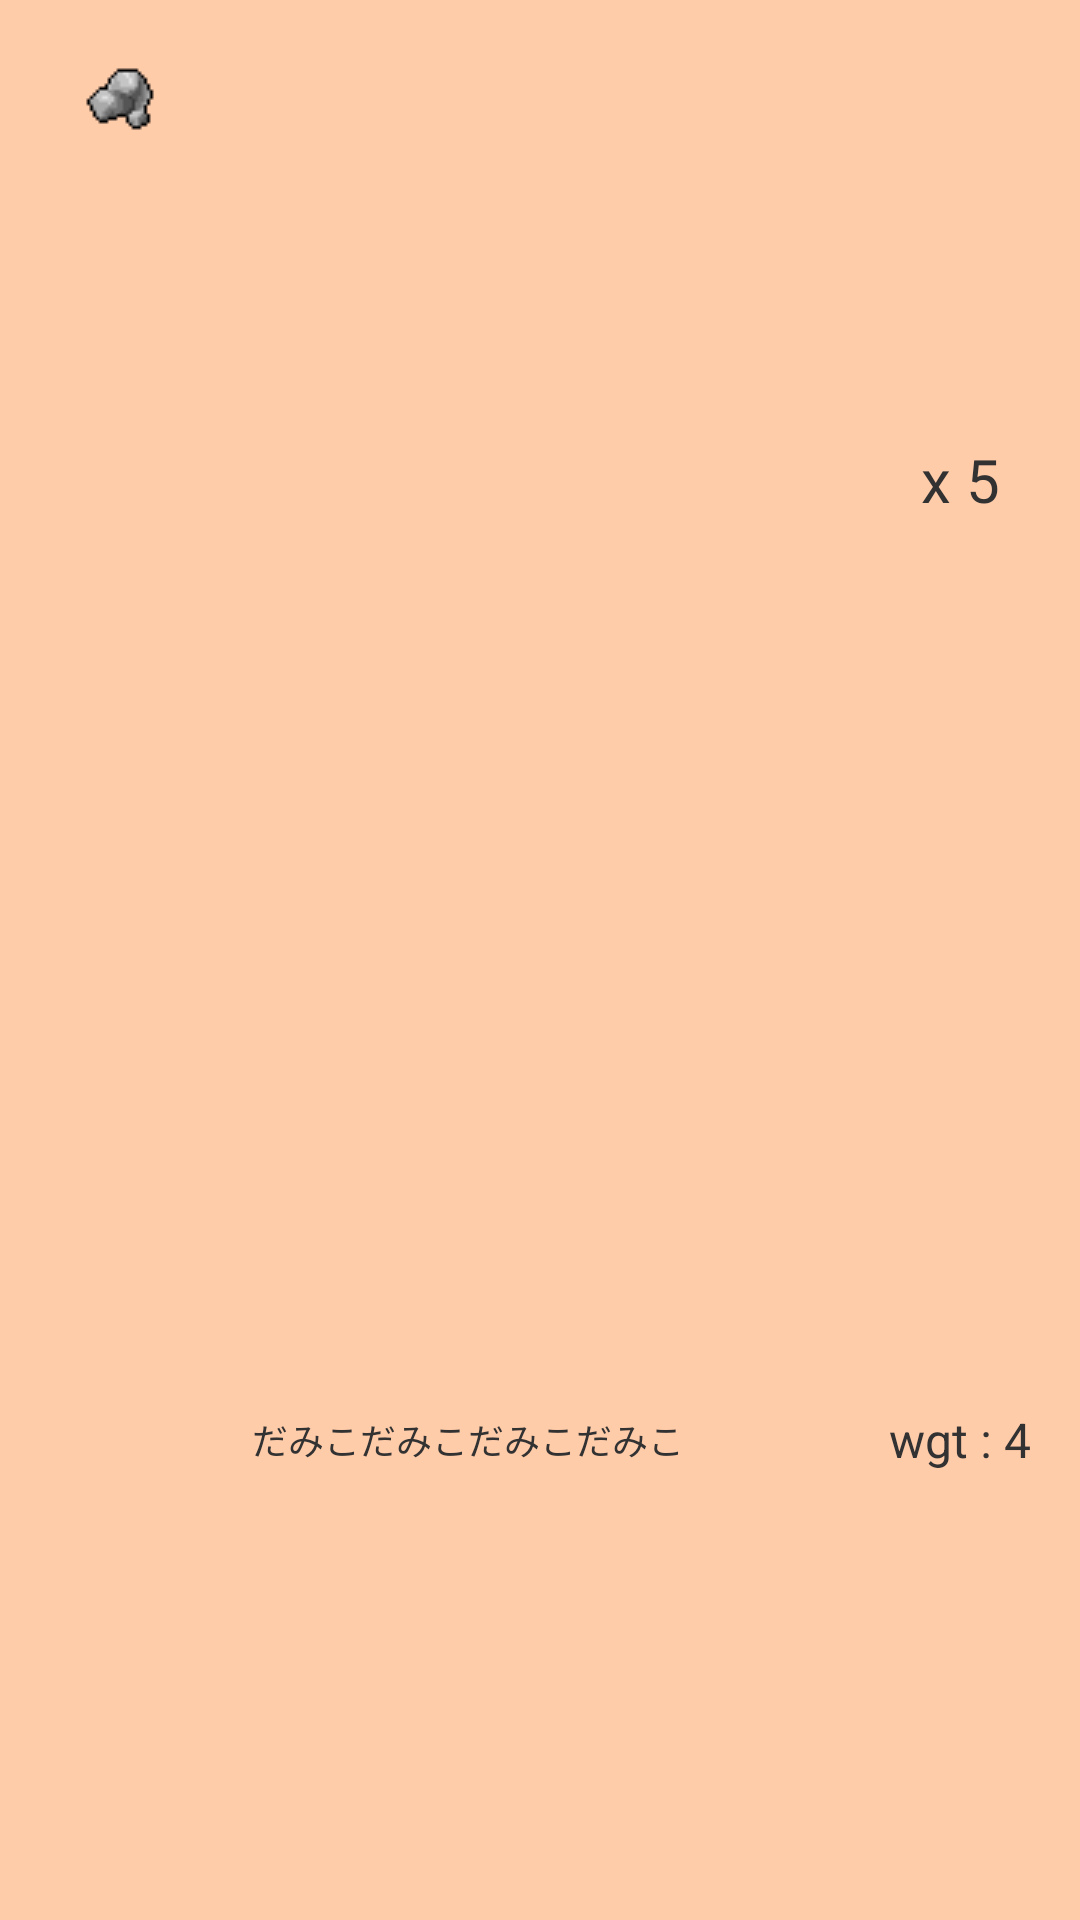

Reconstruct the res/layout file that produces this screen, plus the resources it refers to.
<!-- AndroidManifest.xml: application theme AppTheme -->
<!-- res/layout/listitem_item.xml -->
<?xml version="1.0" encoding="utf-8"?>
<LinearLayout xmlns:android="http://schemas.android.com/apk/res/android"
              android:layout_width="match_parent"
              android:layout_height="wrap_content"
              android:background="#ffffccaa"
              android:orientation="horizontal">

    <ImageView
        android:id="@+id/part_inventory_list_itemImageView"
        android:layout_width="0dp"
        android:layout_height="64dp"
        android:layout_weight="2"
        android:scaleType="center"
        android:src="@drawable/stone01"/>

    <LinearLayout
        android:layout_width="0dp"
        android:layout_height="match_parent"
        android:layout_weight="5"
        android:orientation="vertical">

        <LinearLayout
            android:id="@+id/part_inventory_list_itemNameLayout"
            android:layout_width="match_parent"
            android:layout_height="0dp"
            android:layout_margin="4dp"
            android:layout_weight="1"
            android:gravity="left|center_vertical"
            android:orientation="horizontal">
        </LinearLayout>

        <TextView
            android:id="@+id/part_inventory_list_itemCategoryText"
            android:layout_width="match_parent"
            android:layout_height="0dp"
            android:layout_margin="4dp"
            android:layout_weight="1"
            android:gravity="left|center_vertical"
            android:text="だみこだみこだみこだみこ"
            android:textSize="12dp"/>
    </LinearLayout>

    <LinearLayout
        android:layout_width="0dp"
        android:layout_height="match_parent"
        android:layout_weight="2"
        android:orientation="vertical">

        <TextView
            android:id="@+id/part_inventory_list_itemNumText"
            android:layout_width="match_parent"
            android:layout_height="0dp"
            android:layout_margin="4dp"
            android:layout_weight="1"
            android:gravity="center"
            android:text="x 5"
            android:textSize="20dp"/>

        <TextView
            android:id="@+id/part_inventory_list_itemWeightText"
            android:layout_width="match_parent"
            android:layout_height="0dp"
            android:layout_margin="4dp"
            android:layout_weight="1"
            android:gravity="center"
            android:text="wgt : 4"
            android:textSize="16dp"/>


    </LinearLayout>

</LinearLayout>
<!-- resources referenced by this layout -->
<resources>
  <!-- drawable stone01: png bitmap (drawable, 399 bytes) -->
  <style name="AppTheme" parent="android:Theme.Holo.Light.DarkActionBar">
          
      </style>
</resources>
